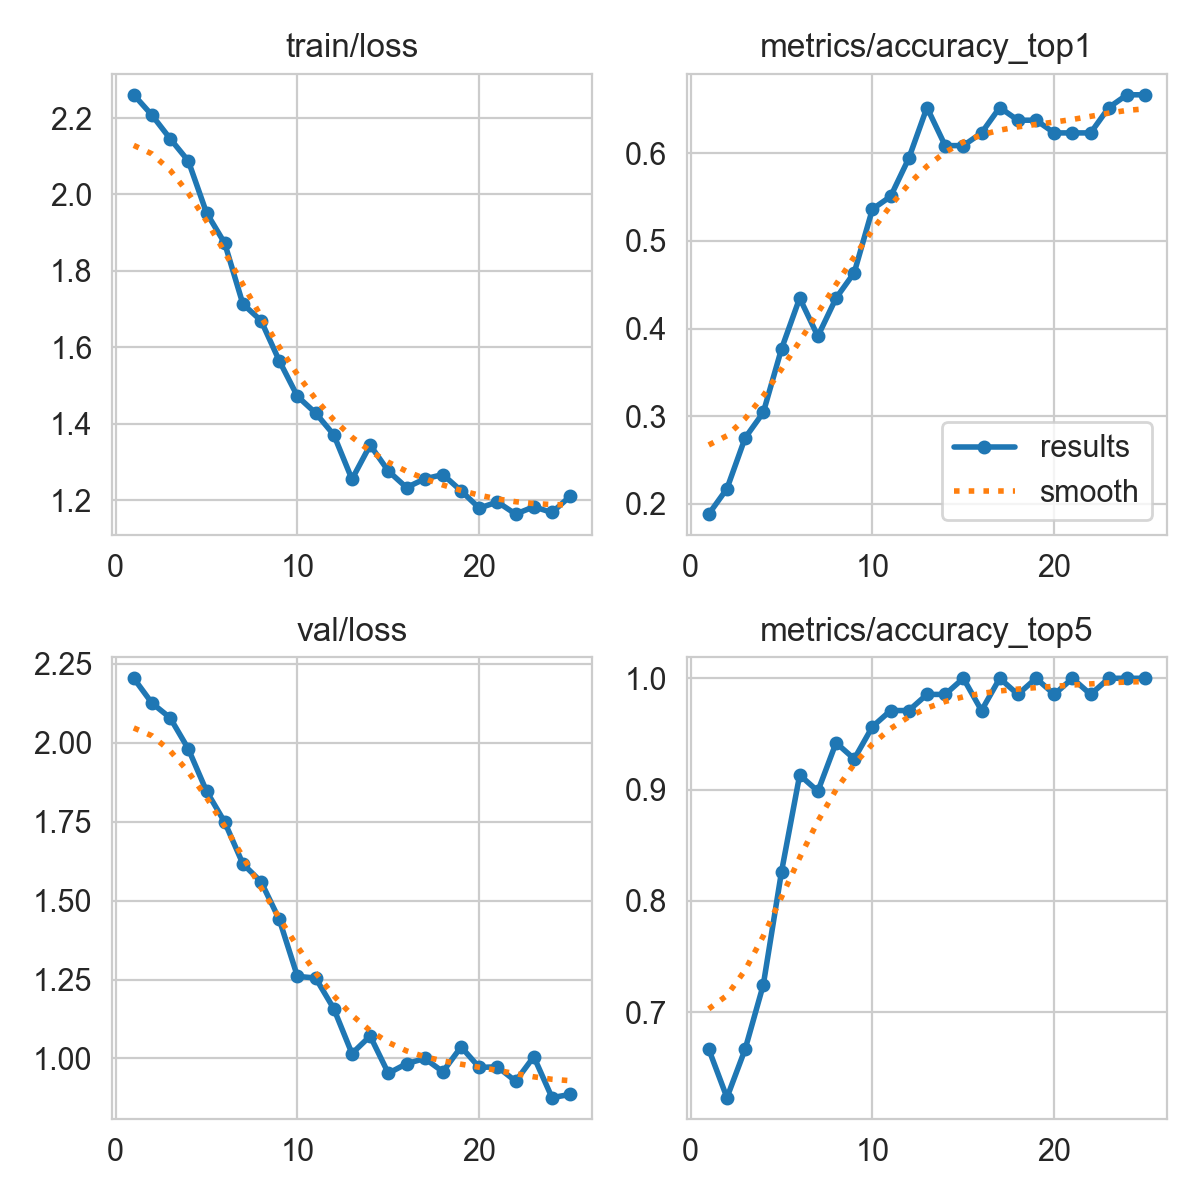

Values plotted in this chart, from the file beside it:
epoch, time, train/loss, metrics/accuracy_top1, metrics/accuracy_top5, val/loss, lr/pg0, lr/pg1, lr/pg2, lr/pg3, lr/pg4, lr/pg5, lr/pg6, lr/pg7
1, 1070, 2.261, 0.1884, 0.6667, 2.204, 0.0009857, 0.0003286, 0.0009857, 0.0003286, 0.06813, 0.06747, 0.0009857, 0.0003286
2, 1607, 2.207, 0.2174, 0.6232, 2.126, 0.001907, 0.0006357, 0.001907, 0.0006357, 0.03572, 0.03445, 0.001907, 0.0006357
3, 1951, 2.146, 0.2754, 0.6667, 2.079, 0.002749, 0.0009164, 0.002749, 0.0009164, 0.003225, 0.001393, 0.002749, 0.0009164
4, 2262, 2.088, 0.3044, 0.7246, 1.981, 0.002644, 0.0008812, 0.002644, 0.0008812, 0.002644, 0.0008812, 0.002644, 0.0008812
5, 2537, 1.952, 0.3768, 0.8261, 1.847, 0.002525, 0.0008416, 0.002525, 0.0008416, 0.002525, 0.0008416, 0.002525, 0.0008416
6, 2805, 1.873, 0.4348, 0.913, 1.749, 0.002406, 0.000802, 0.002406, 0.000802, 0.002406, 0.000802, 0.002406, 0.000802
7, 3076, 1.714, 0.3913, 0.8985, 1.617, 0.002287, 0.0007624, 0.002287, 0.0007624, 0.002287, 0.0007624, 0.002287, 0.0007624
8, 3347, 1.67, 0.4348, 0.942, 1.56, 0.002168, 0.0007228, 0.002168, 0.0007228, 0.002168, 0.0007228, 0.002168, 0.0007228
9, 3589, 1.565, 0.4638, 0.9275, 1.441, 0.00205, 0.0006832, 0.00205, 0.0006832, 0.00205, 0.0006832, 0.00205, 0.0006832
10, 3850, 1.472, 0.5362, 0.9565, 1.26, 0.001931, 0.0006436, 0.001931, 0.0006436, 0.001931, 0.0006436, 0.001931, 0.0006436
11, 4116, 1.428, 0.5507, 0.971, 1.255, 0.001812, 0.000604, 0.001812, 0.000604, 0.001812, 0.000604, 0.001812, 0.000604
12, 4380, 1.371, 0.5942, 0.971, 1.158, 0.001693, 0.0005644, 0.001693, 0.0005644, 0.001693, 0.0005644, 0.001693, 0.0005644
13, 4612, 1.255, 0.6522, 0.9855, 1.016, 0.001574, 0.0005248, 0.001574, 0.0005248, 0.001574, 0.0005248, 0.001574, 0.0005248
14, 4873, 1.345, 0.6087, 0.9855, 1.071, 0.001456, 0.0004852, 0.001456, 0.0004852, 0.001456, 0.0004852, 0.001456, 0.0004852
15, 5132, 1.277, 0.6087, 1, 0.9532, 0.001337, 0.0004456, 0.001337, 0.0004456, 0.001337, 0.0004456, 0.001337, 0.0004456
16, 5393, 1.234, 0.6232, 0.971, 0.9834, 0.001218, 0.000406, 0.001218, 0.000406, 0.001218, 0.000406, 0.001218, 0.000406
17, 5633, 1.256, 0.6522, 1, 1, 0.001099, 0.0003664, 0.001099, 0.0003664, 0.001099, 0.0003664, 0.001099, 0.0003664
18, 5894, 1.267, 0.6377, 0.9855, 0.9581, 0.0009804, 0.0003268, 0.0009804, 0.0003268, 0.0009804, 0.0003268, 0.0009804, 0.0003268
19, 6153, 1.225, 0.6377, 1, 1.037, 0.0008616, 0.0002872, 0.0008616, 0.0002872, 0.0008616, 0.0002872, 0.0008616, 0.0002872
20, 6413, 1.18, 0.6232, 0.9855, 0.9718, 0.0007428, 0.0002476, 0.0007428, 0.0002476, 0.0007428, 0.0002476, 0.0007428, 0.0002476
21, 6646, 1.196, 0.6232, 1, 0.9736, 0.000624, 0.000208, 0.000624, 0.000208, 0.000624, 0.000208, 0.000624, 0.000208
22, 6904, 1.164, 0.6232, 0.9855, 0.928, 0.0005052, 0.0001684, 0.0005052, 0.0001684, 0.0005052, 0.0001684, 0.0005052, 0.0001684
23, 7162, 1.183, 0.6522, 1, 1.006, 0.0003864, 0.0001288, 0.0003864, 0.0001288, 0.0003864, 0.0001288, 0.0003864, 0.0001288
24, 7421, 1.168, 0.6667, 1, 0.8762, 0.0002676, 8.92e-05, 0.0002676, 8.92e-05, 0.0002676, 8.92e-05, 0.0002676, 8.92e-05
25, 7660, 1.211, 0.6667, 1, 0.8861, 0.0001488, 4.96e-05, 0.0001488, 4.96e-05, 0.0001488, 4.96e-05, 0.0001488, 4.96e-05
